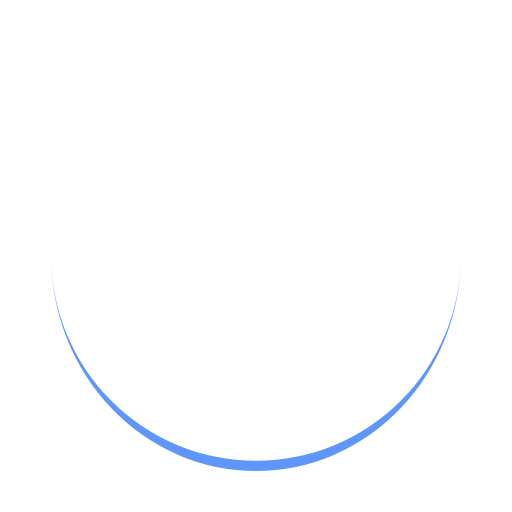
t = 0.00 s
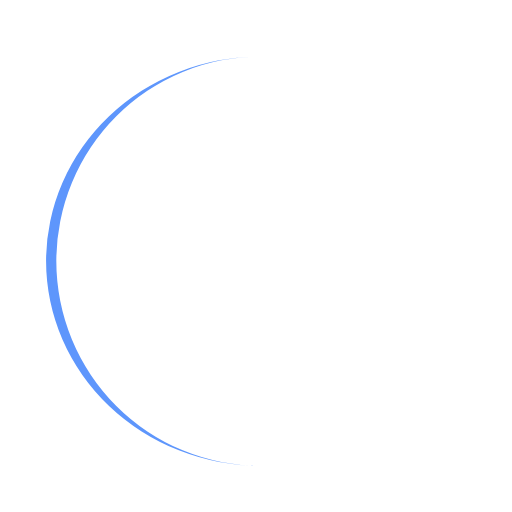
t = 0.25 s
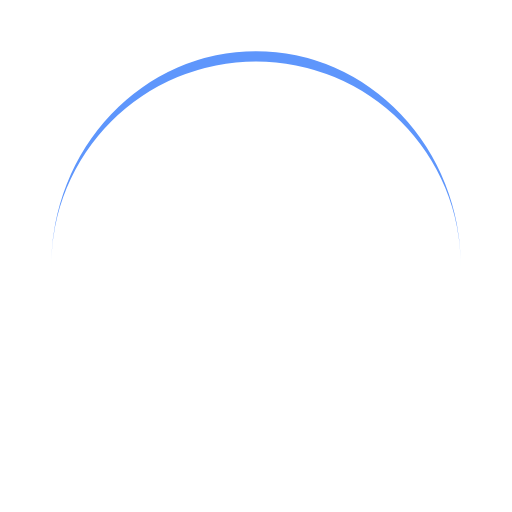
t = 0.50 s
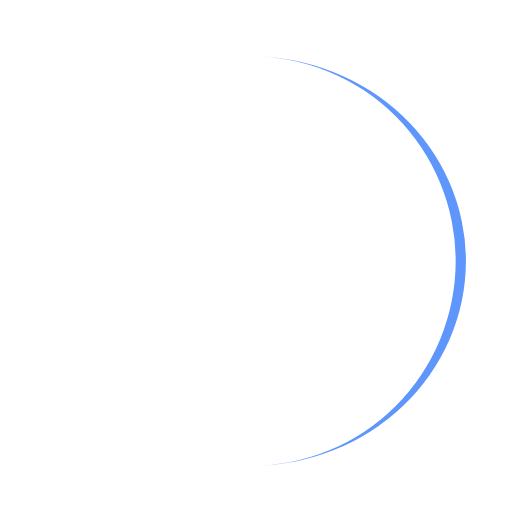
t = 0.75 s

The animated SVG that drew these frames (rendered in a browser with its animation timeline set to each time). Animation: 1 SMIL element (animateTransform=1); one cycle of 1.00 s, repeats indefinitely.

<?xml version="1.0" encoding="utf-8"?>
<svg xmlns="http://www.w3.org/2000/svg" xmlns:xlink="http://www.w3.org/1999/xlink" style="margin: auto; background: rgba(255, 255, 255, 0); display: block; shape-rendering: auto;" width="200px" height="200px" viewBox="0 0 100 100" preserveAspectRatio="xMidYMid">
<path d="M10 50A40 40 0 0 0 90 50A40 42 0 0 1 10 50" fill="#5e96fc" stroke="none">
  <animateTransform attributeName="transform" type="rotate" dur="1s" repeatCount="indefinite" keyTimes="0;1" values="0 50 51;360 50 51"></animateTransform>
</path>
<!-- [ldio] generated by https://loading.io/ --></svg>
